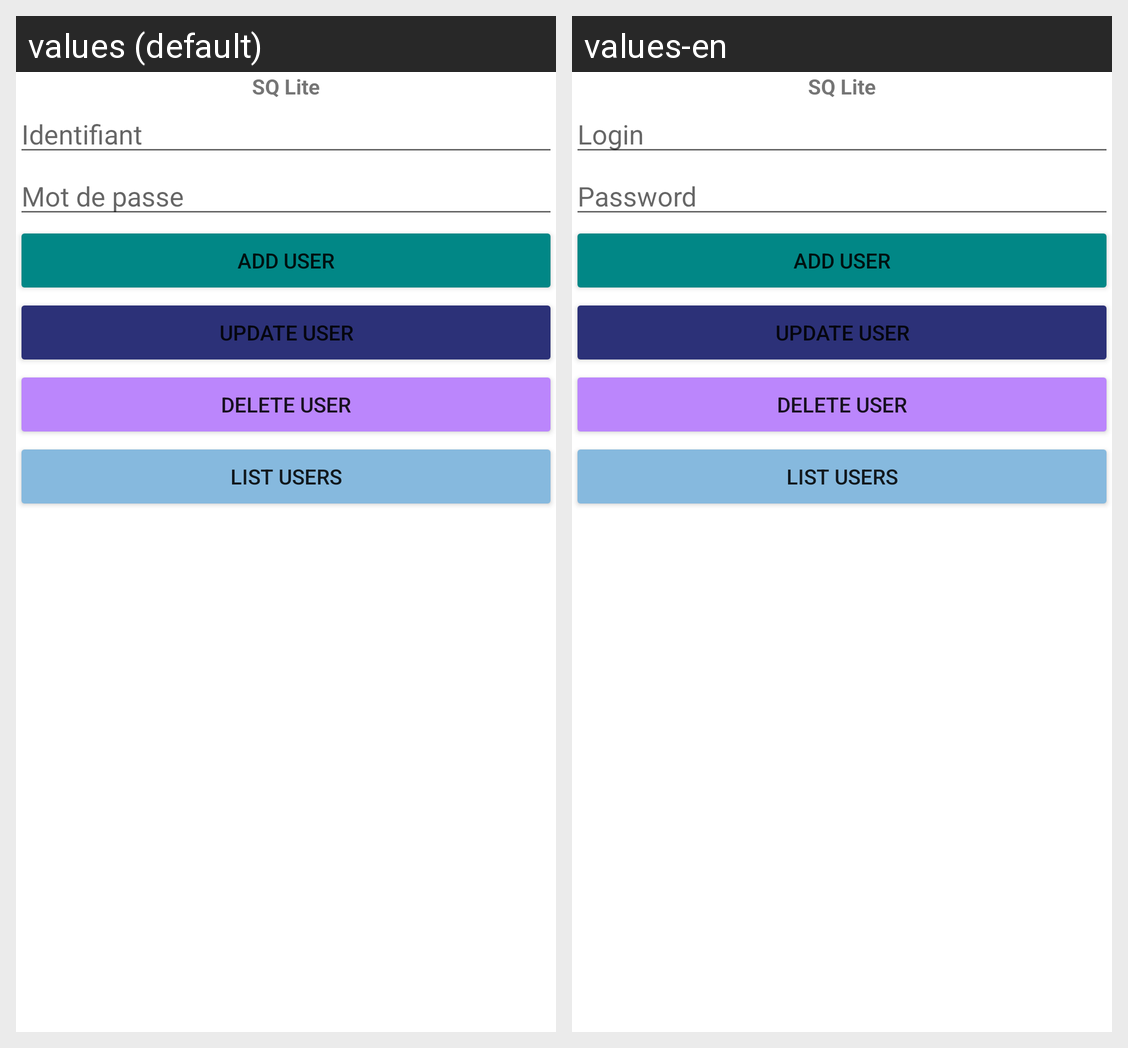

The Android screen above is rendered under two locales of the same app. Produce the string resources it draws, with the default and per-locale values.
Android screen res/layout/activity_user.xml rendered under 2 locales, left to right: values (default), values-en. Device: Nexus 5 (rendered at 1080×1920; each locale shown at half size, 540×960, under a caption strip naming it); theme Theme.Medicheck.
Strings drawn on this screen, with the default value and each locale's value (text and hints the layout hard-codes, and strings that could not be matched under every locale, appear in the picture but are not listed):

login
  values: Identifiant
  values-en: Login

password
  values: Mot de passe
  values-en: Password
